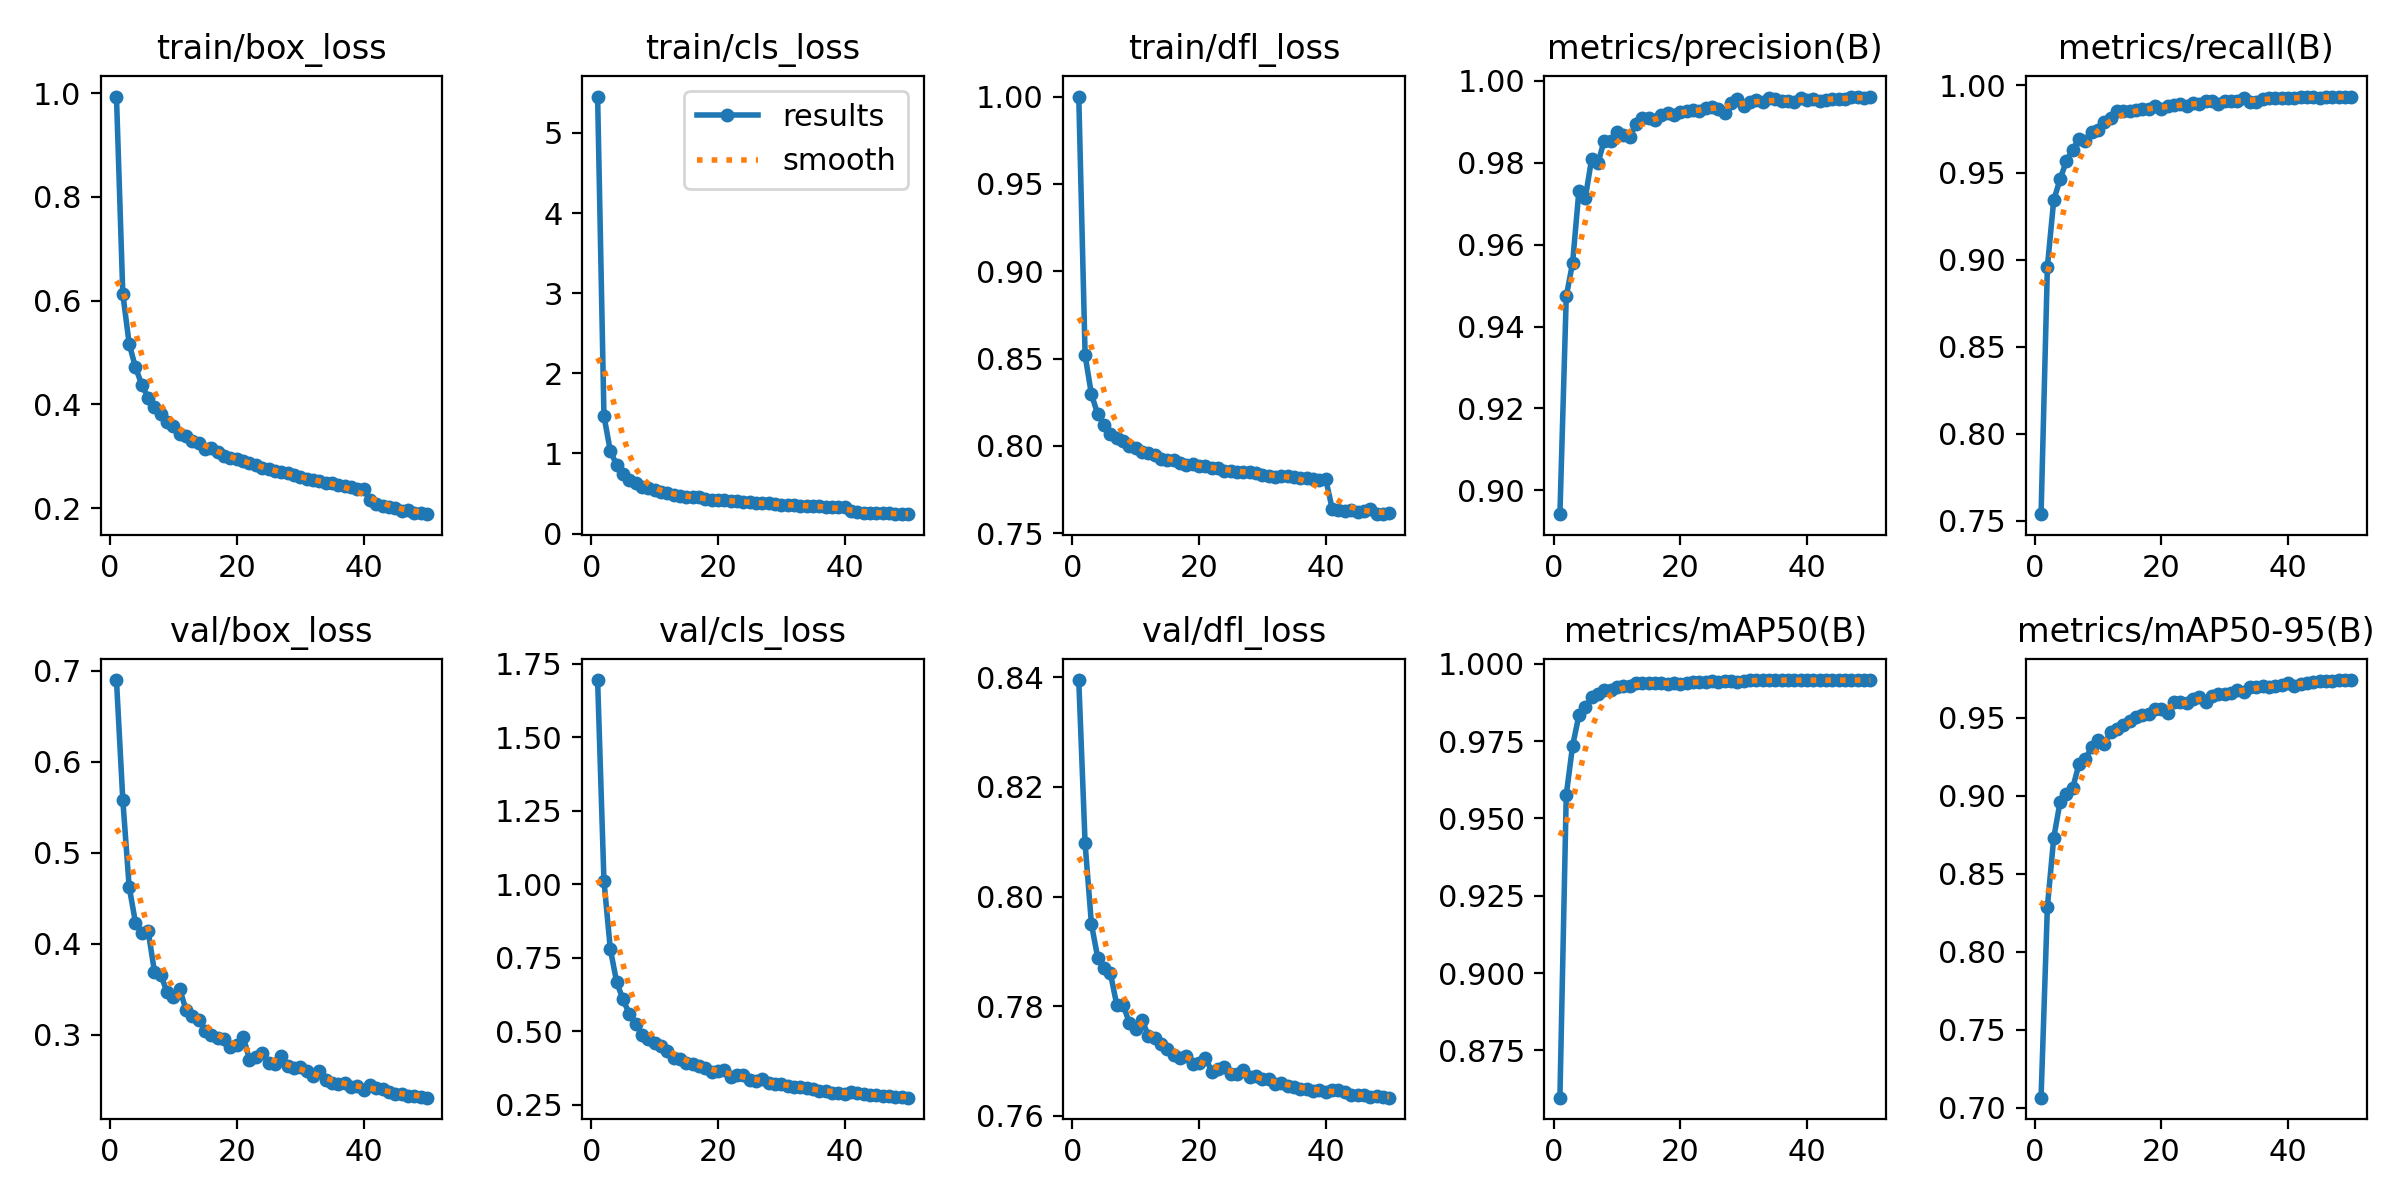

The table this chart was drawn from, first rows:
epoch, time, train/box_loss, train/cls_loss, train/dfl_loss, metrics/precision(B), metrics/recall(B), metrics/mAP50(B), metrics/mAP50-95(B), val/box_loss, val/cls_loss, val/dfl_loss, lr/pg0, lr/pg1, lr/pg2
1, 287.5, 0.9933, 5.455, 1, 0.8942, 0.7538, 0.8597, 0.7064, 0.6895, 1.695, 0.8395, 3.02636e-05, 3.02636e-05, 3.02636e-05
2, 546.7, 0.6133, 1.468, 0.852, 0.9474, 0.896, 0.9576, 0.8289, 0.5578, 1.012, 0.8097, 5.93971e-05, 5.93971e-05, 5.93971e-05
3, 805.6, 0.5173, 1.034, 0.8295, 0.9555, 0.9341, 0.9735, 0.873, 0.4625, 0.7809, 0.795, 8.73294e-05, 8.73294e-05, 8.73294e-05
4, 1063, 0.4713, 0.8569, 0.8182, 0.9732, 0.946, 0.9834, 0.896, 0.423, 0.6681, 0.7888, 8.55946e-05, 8.55946e-05, 8.55946e-05
5, 1320, 0.438, 0.7492, 0.8121, 0.9713, 0.9567, 0.9859, 0.9012, 0.4118, 0.6088, 0.7869, 8.37928e-05, 8.37928e-05, 8.37928e-05
6, 1572, 0.4131, 0.6692, 0.807, 0.9809, 0.9631, 0.9893, 0.9051, 0.4137, 0.5596, 0.786, 8.1991e-05, 8.1991e-05, 8.1991e-05
7, 1829, 0.3958, 0.6351, 0.8043, 0.98, 0.9692, 0.9901, 0.9205, 0.3689, 0.5244, 0.7802, 8.01892e-05, 8.01892e-05, 8.01892e-05
8, 2084, 0.3815, 0.5831, 0.8025, 0.9855, 0.9682, 0.9914, 0.9236, 0.3653, 0.489, 0.7802, 7.83874e-05, 7.83874e-05, 7.83874e-05
9, 2340, 0.3661, 0.5647, 0.7999, 0.9853, 0.9734, 0.9917, 0.9312, 0.3465, 0.4748, 0.7769, 7.65856e-05, 7.65856e-05, 7.65856e-05
10, 2597, 0.3584, 0.542, 0.7988, 0.9875, 0.9744, 0.9926, 0.9359, 0.3413, 0.4588, 0.7759, 7.47838e-05, 7.47838e-05, 7.47838e-05
11, 2852, 0.3437, 0.5195, 0.7966, 0.9868, 0.979, 0.9928, 0.9334, 0.3498, 0.4515, 0.7775, 7.2982e-05, 7.2982e-05, 7.2982e-05
12, 3102, 0.3383, 0.5017, 0.7959, 0.9862, 0.9813, 0.9928, 0.941, 0.3266, 0.4331, 0.7745, 7.11802e-05, 7.11802e-05, 7.11802e-05
13, 3357, 0.3304, 0.4811, 0.7947, 0.9895, 0.9856, 0.9937, 0.9427, 0.3199, 0.4103, 0.7742, 6.93784e-05, 6.93784e-05, 6.93784e-05
14, 3611, 0.3248, 0.4681, 0.7925, 0.9908, 0.9854, 0.9937, 0.9453, 0.3162, 0.4055, 0.773, 6.75766e-05, 6.75766e-05, 6.75766e-05
15, 3866, 0.3151, 0.457, 0.792, 0.9909, 0.9852, 0.9937, 0.9479, 0.3044, 0.3928, 0.7721, 6.57748e-05, 6.57748e-05, 6.57748e-05
16, 4119, 0.3156, 0.4578, 0.792, 0.9904, 0.9861, 0.9939, 0.9507, 0.2991, 0.3873, 0.7711, 6.3973e-05, 6.3973e-05, 6.3973e-05
17, 4374, 0.3087, 0.4503, 0.7904, 0.9918, 0.9863, 0.9939, 0.952, 0.2962, 0.3816, 0.7706, 6.21712e-05, 6.21712e-05, 6.21712e-05
18, 4632, 0.3012, 0.4337, 0.7893, 0.9921, 0.9862, 0.9936, 0.9526, 0.2945, 0.3761, 0.7709, 6.03694e-05, 6.03694e-05, 6.03694e-05
19, 4888, 0.2969, 0.4221, 0.7897, 0.9917, 0.9883, 0.9937, 0.9558, 0.2866, 0.3627, 0.7693, 5.85676e-05, 5.85676e-05, 5.85676e-05
20, 5140, 0.294, 0.4206, 0.7885, 0.9924, 0.9863, 0.9935, 0.9557, 0.2883, 0.3647, 0.7696, 5.67658e-05, 5.67658e-05, 5.67658e-05
21, 5387, 0.2914, 0.4155, 0.7885, 0.9927, 0.9883, 0.994, 0.9532, 0.2978, 0.3676, 0.7706, 5.4964e-05, 5.4964e-05, 5.4964e-05
22, 5634, 0.2873, 0.4052, 0.7875, 0.9928, 0.9888, 0.994, 0.96, 0.2724, 0.3458, 0.768, 5.31622e-05, 5.31622e-05, 5.31622e-05
23, 5889, 0.2826, 0.4029, 0.7874, 0.9927, 0.9891, 0.9942, 0.9603, 0.2754, 0.3497, 0.7686, 5.13604e-05, 5.13604e-05, 5.13604e-05
24, 6145, 0.277, 0.3915, 0.7859, 0.9935, 0.9879, 0.9942, 0.9594, 0.2796, 0.3502, 0.769, 4.95586e-05, 4.95586e-05, 4.95586e-05
25, 6392, 0.2752, 0.3883, 0.7859, 0.9937, 0.99, 0.9943, 0.9617, 0.2691, 0.3348, 0.7676, 4.77568e-05, 4.77568e-05, 4.77568e-05
26, 6647, 0.2718, 0.3844, 0.7853, 0.9931, 0.9892, 0.9943, 0.9632, 0.2678, 0.3321, 0.7676, 4.5955e-05, 4.5955e-05, 4.5955e-05
27, 6903, 0.2702, 0.38, 0.7852, 0.9921, 0.9909, 0.9945, 0.96, 0.2758, 0.3391, 0.7683, 4.41532e-05, 4.41532e-05, 4.41532e-05
28, 7147, 0.2673, 0.3754, 0.7853, 0.9947, 0.9911, 0.9945, 0.9639, 0.265, 0.3247, 0.767, 4.23514e-05, 4.23514e-05, 4.23514e-05
29, 7406, 0.2638, 0.3696, 0.7842, 0.9955, 0.9895, 0.9942, 0.9649, 0.2636, 0.3213, 0.7672, 4.05496e-05, 4.05496e-05, 4.05496e-05
30, 7661, 0.2602, 0.3627, 0.7834, 0.994, 0.9911, 0.9945, 0.9651, 0.2639, 0.3199, 0.7666, 3.87478e-05, 3.87478e-05, 3.87478e-05
31, 7917, 0.2567, 0.3565, 0.783, 0.9948, 0.9913, 0.9947, 0.9657, 0.2604, 0.3153, 0.7667, 3.6946e-05, 3.6946e-05, 3.6946e-05
32, 8173, 0.2549, 0.3557, 0.7825, 0.9954, 0.9911, 0.9947, 0.968, 0.2539, 0.3107, 0.7658, 3.51442e-05, 3.51442e-05, 3.51442e-05
33, 8431, 0.2518, 0.3482, 0.7831, 0.995, 0.9926, 0.9948, 0.9664, 0.26, 0.3102, 0.766, 3.33424e-05, 3.33424e-05, 3.33424e-05
34, 8681, 0.2491, 0.3468, 0.7826, 0.9959, 0.9905, 0.9947, 0.9695, 0.2498, 0.3057, 0.7654, 3.15406e-05, 3.15406e-05, 3.15406e-05
35, 8941, 0.2485, 0.3454, 0.7822, 0.9956, 0.9904, 0.9948, 0.9698, 0.2462, 0.3027, 0.7653, 2.97388e-05, 2.97388e-05, 2.97388e-05
36, 9199, 0.2444, 0.3394, 0.7816, 0.9951, 0.9921, 0.9947, 0.9701, 0.2457, 0.2985, 0.7649, 2.7937e-05, 2.7937e-05, 2.7937e-05
37, 9454, 0.2435, 0.3359, 0.7815, 0.995, 0.9927, 0.9947, 0.97, 0.2468, 0.2967, 0.765, 2.61352e-05, 2.61352e-05, 2.61352e-05
38, 9705, 0.2402, 0.3327, 0.7813, 0.9949, 0.9929, 0.9948, 0.9706, 0.242, 0.2916, 0.7644, 2.43334e-05, 2.43334e-05, 2.43334e-05
39, 9959, 0.2372, 0.3275, 0.7808, 0.9958, 0.9926, 0.9948, 0.9708, 0.2433, 0.2916, 0.7648, 2.25316e-05, 2.25316e-05, 2.25316e-05
40, 10219, 0.2371, 0.3255, 0.7808, 0.9953, 0.9929, 0.9947, 0.9722, 0.2392, 0.2878, 0.7643, 2.07298e-05, 2.07298e-05, 2.07298e-05
41, 10484, 0.2157, 0.2759, 0.7641, 0.9957, 0.9926, 0.9947, 0.9702, 0.2447, 0.2946, 0.7646, 1.8928e-05, 1.8928e-05, 1.8928e-05
42, 10741, 0.2073, 0.2654, 0.7634, 0.9952, 0.9931, 0.9947, 0.9718, 0.2411, 0.2909, 0.7646, 1.71262e-05, 1.71262e-05, 1.71262e-05
43, 10994, 0.2048, 0.2614, 0.7626, 0.9953, 0.9932, 0.9947, 0.972, 0.24, 0.2884, 0.7643, 1.53244e-05, 1.53244e-05, 1.53244e-05
44, 11248, 0.2023, 0.2601, 0.7634, 0.9955, 0.9931, 0.9947, 0.9727, 0.2368, 0.2849, 0.7638, 1.35226e-05, 1.35226e-05, 1.35226e-05
45, 11506, 0.2003, 0.2563, 0.7622, 0.9955, 0.9929, 0.9947, 0.9732, 0.2341, 0.2817, 0.7637, 1.17208e-05, 1.17208e-05, 1.17208e-05
46, 11762, 0.1956, 0.2512, 0.7627, 0.9957, 0.9935, 0.9947, 0.9735, 0.2348, 0.2807, 0.7637, 9.919e-06, 9.919e-06, 9.919e-06
47, 12019, 0.1957, 0.2508, 0.7638, 0.9962, 0.9931, 0.9947, 0.9734, 0.2323, 0.2786, 0.7634, 8.1172e-06, 8.1172e-06, 8.1172e-06
48, 12271, 0.1912, 0.244, 0.7609, 0.9961, 0.9934, 0.9947, 0.9739, 0.2328, 0.277, 0.7635, 6.3154e-06, 6.3154e-06, 6.3154e-06
49, 12531, 0.1905, 0.2436, 0.7613, 0.9959, 0.9935, 0.9948, 0.974, 0.2312, 0.275, 0.7634, 4.5136e-06, 4.5136e-06, 4.5136e-06
50, 12787, 0.1885, 0.2421, 0.7616, 0.996, 0.9936, 0.9948, 0.9742, 0.2306, 0.2743, 0.7633, 2.7118e-06, 2.7118e-06, 2.7118e-06
